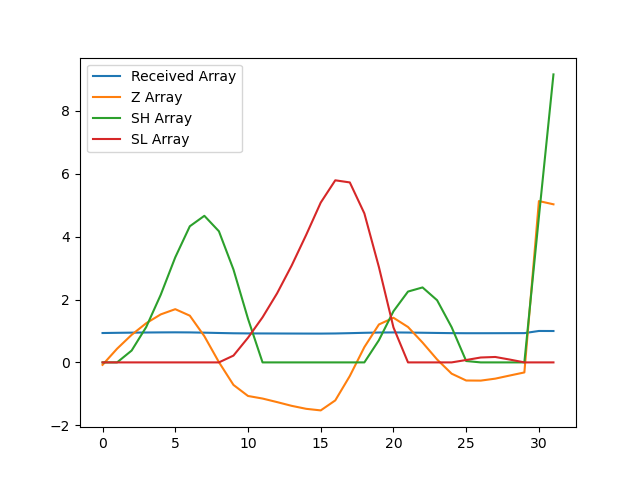

Values plotted in this chart, from the file beside it:
, index, year, val, Received Array, Z Array, SH Array, SL Array
0, 7682, 1990, 13853, 0.9347, -0.07833, 0.0, 0.0
1, 7685, 1991, 13948, 0.9412, 0.4357, 0.0, 0.0
2, 7688, 1992, 14030, 0.9467, 0.8769, 0.3769, 0.0
3, 7691, 1993, 14099, 0.9513, 1.247, 1.124, 0.0
4, 7694, 1994, 14151, 0.9548, 1.527, 2.151, 0.0
5, 7697, 1995, 14182, 0.9569, 1.693, 3.345, 0.0
6, 7700, 1996, 14143, 0.9543, 1.487, 4.331, 0.0
7, 7703, 1997, 14022, 0.9461, 0.8329, 4.664, 0.0
8, 7706, 1998, 13869, 0.9358, 0.008585, 4.173, 0.0
9, 7709, 1999, 13734, 0.9267, -0.7163, 2.957, 0.2163
10, 7712, 2000, 13669, 0.9223, -1.068, 1.388, 0.7847
11, 7715, 2001, 13654, 0.9213, -1.15, 0.0, 1.435
12, 7718, 2002, 13633, 0.9199, -1.263, 0.0, 2.198
13, 7721, 2003, 13611, 0.9184, -1.382, 0.0, 3.081
14, 7724, 2004, 13593, 0.9172, -1.477, 0.0, 4.058
15, 7727, 2005, 13584, 0.9166, -1.527, 0.0, 5.085
16, 7730, 2006, 13643, 0.9206, -1.209, 0.0, 5.794
17, 7733, 2007, 13787, 0.9303, -0.4324, 0.0, 5.727
18, 7736, 2008, 13957, 0.9418, 0.4859, 0.0, 4.741
19, 7739, 2009, 14091, 0.9508, 1.207, 0.7067, 3.034
20, 7742, 2010, 14131, 0.9535, 1.421, 1.627, 1.113
21, 7745, 2011, 14076, 0.9498, 1.127, 2.254, 0.0
22, 7748, 2012, 13984, 0.9436, 0.6316, 2.385, 0.0
23, 7751, 2013, 13885, 0.9369, 0.09302, 1.979, 0.0
24, 7754, 2014, 13801, 0.9312, -0.3589, 1.12, 0.0
25, 7757, 2015, 13760, 0.9285, -0.5762, 0.04339, 0.07623
26, 7760, 2016, 13760, 0.9285, -0.5797, 0.0, 0.1559
27, 7763, 2017, 13771, 0.9292, -0.5169, 0.0, 0.1728
28, 7766, 2018, 13790, 0.9305, -0.4172, 0.0, 0.08996
29, 7769, 2019, 13808, 0.9317, -0.3194, 0.0, 0.0
30, 7772, 2020, 14820, 1.0, 5.134, 4.634, 0.0
31, 7775, 2021, 14801, 0.9987, 5.031, 9.164, 0.0
